Labelled photos from "noodles", an image-classification folder in nakam7/keras-cnn-demo. The possible labels are: ramen, udon.

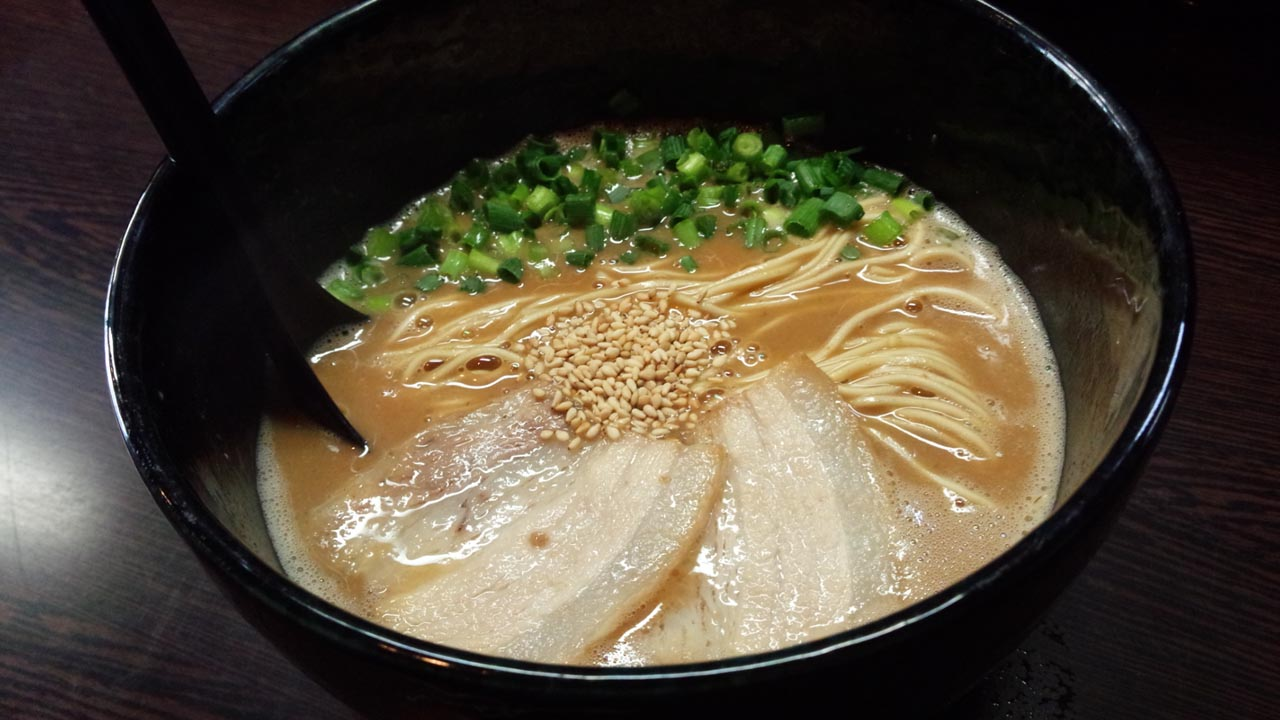
Label: ramen

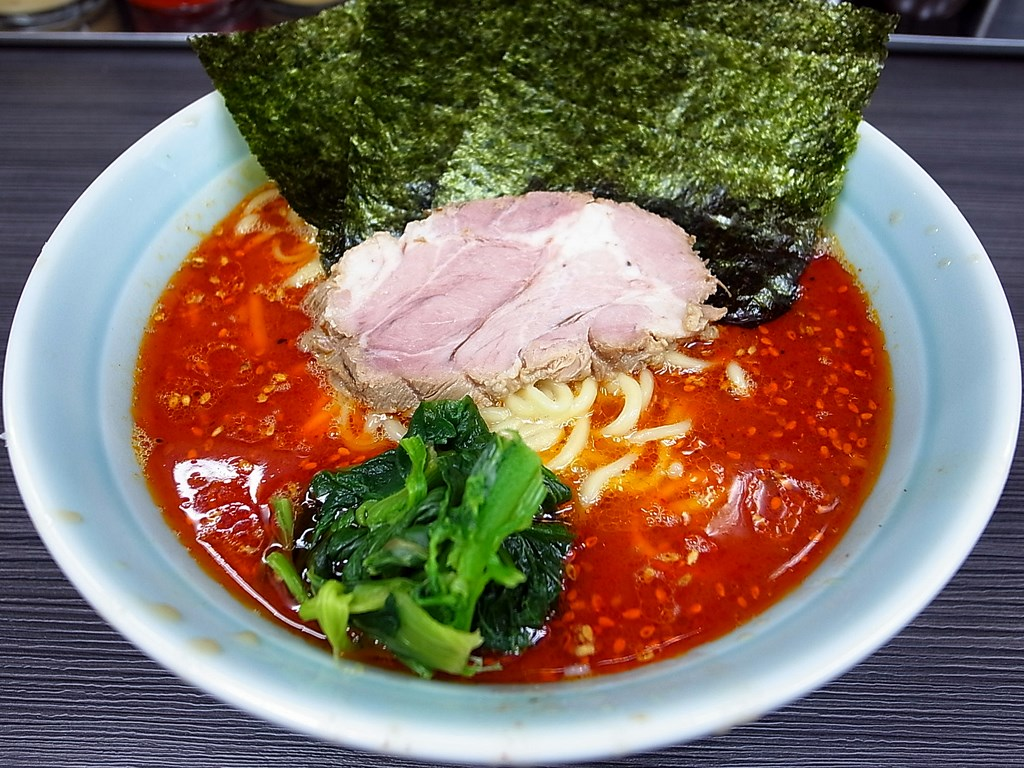
Label: ramen

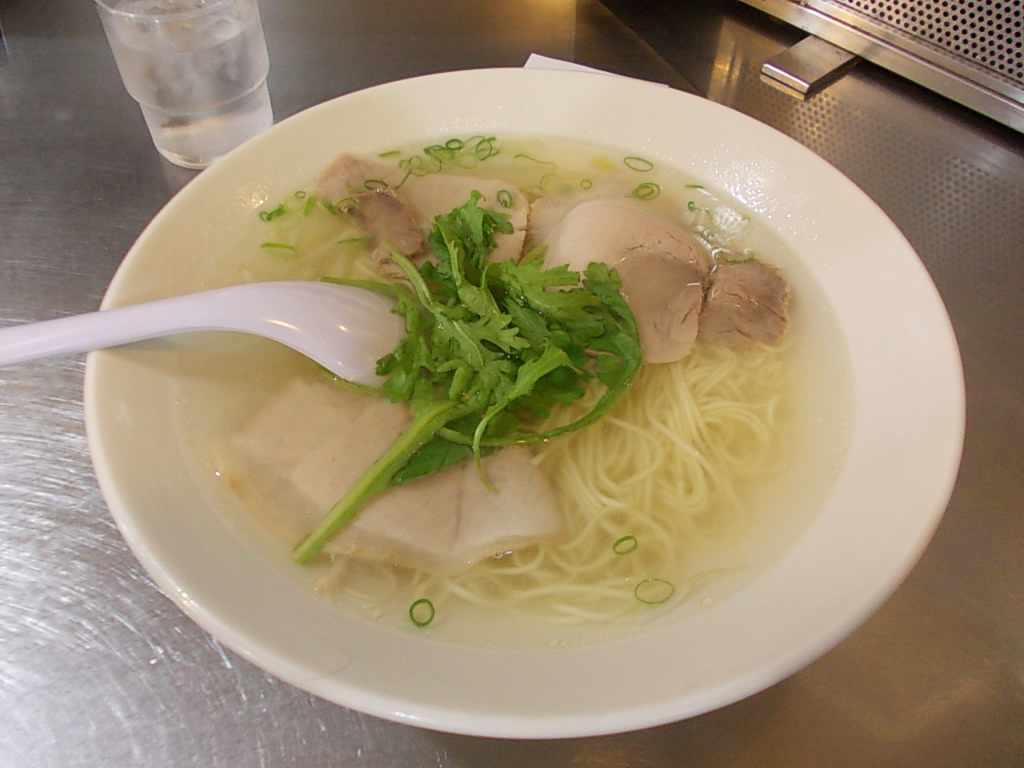
Label: ramen

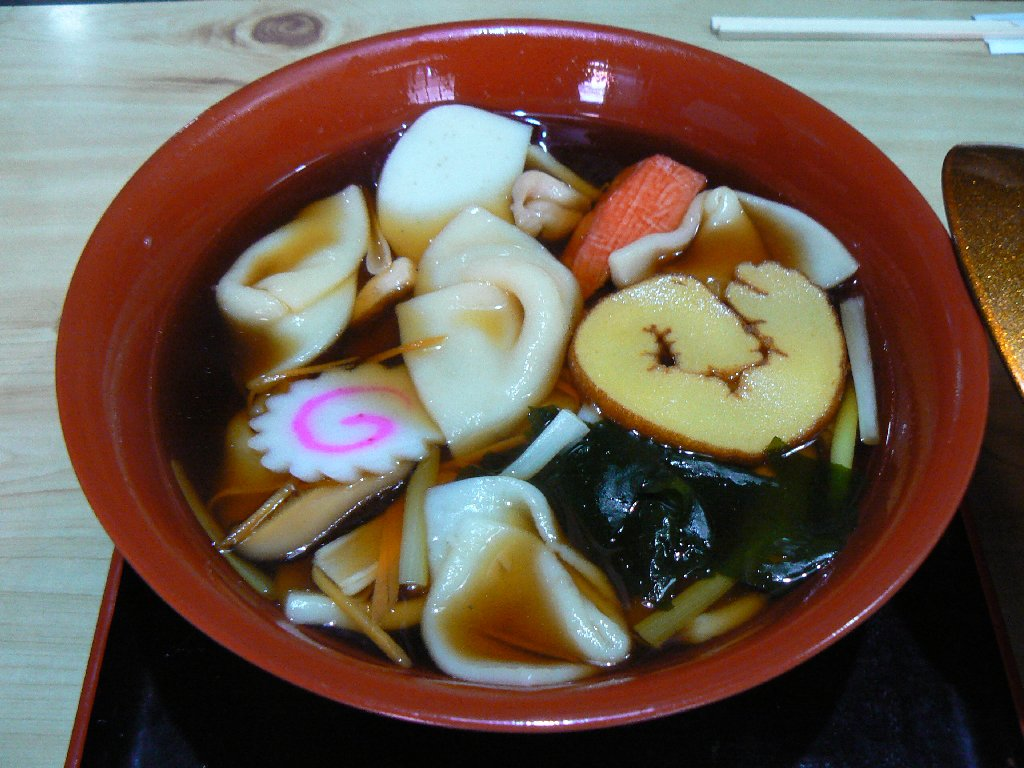
Label: udon

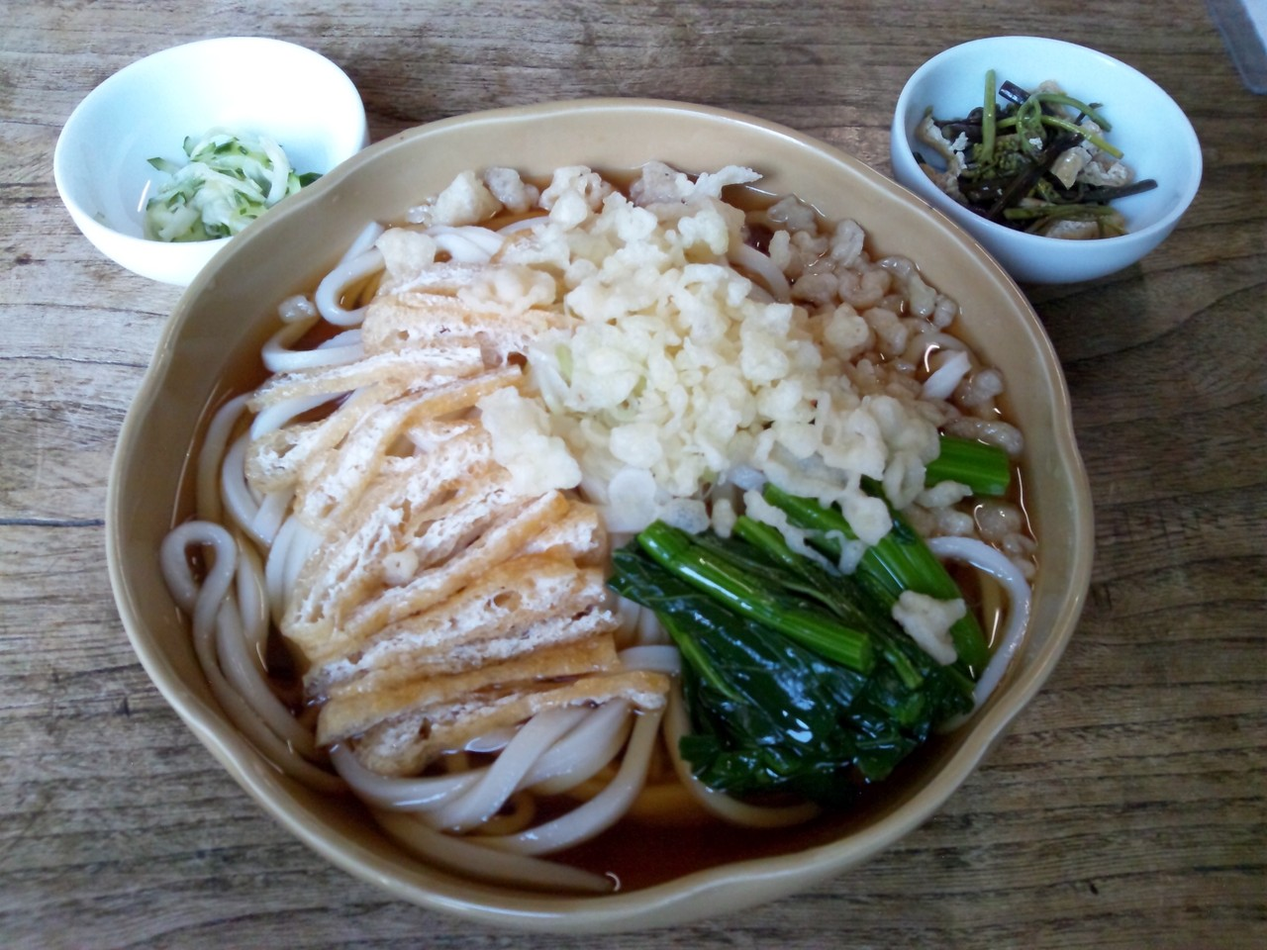
Label: udon

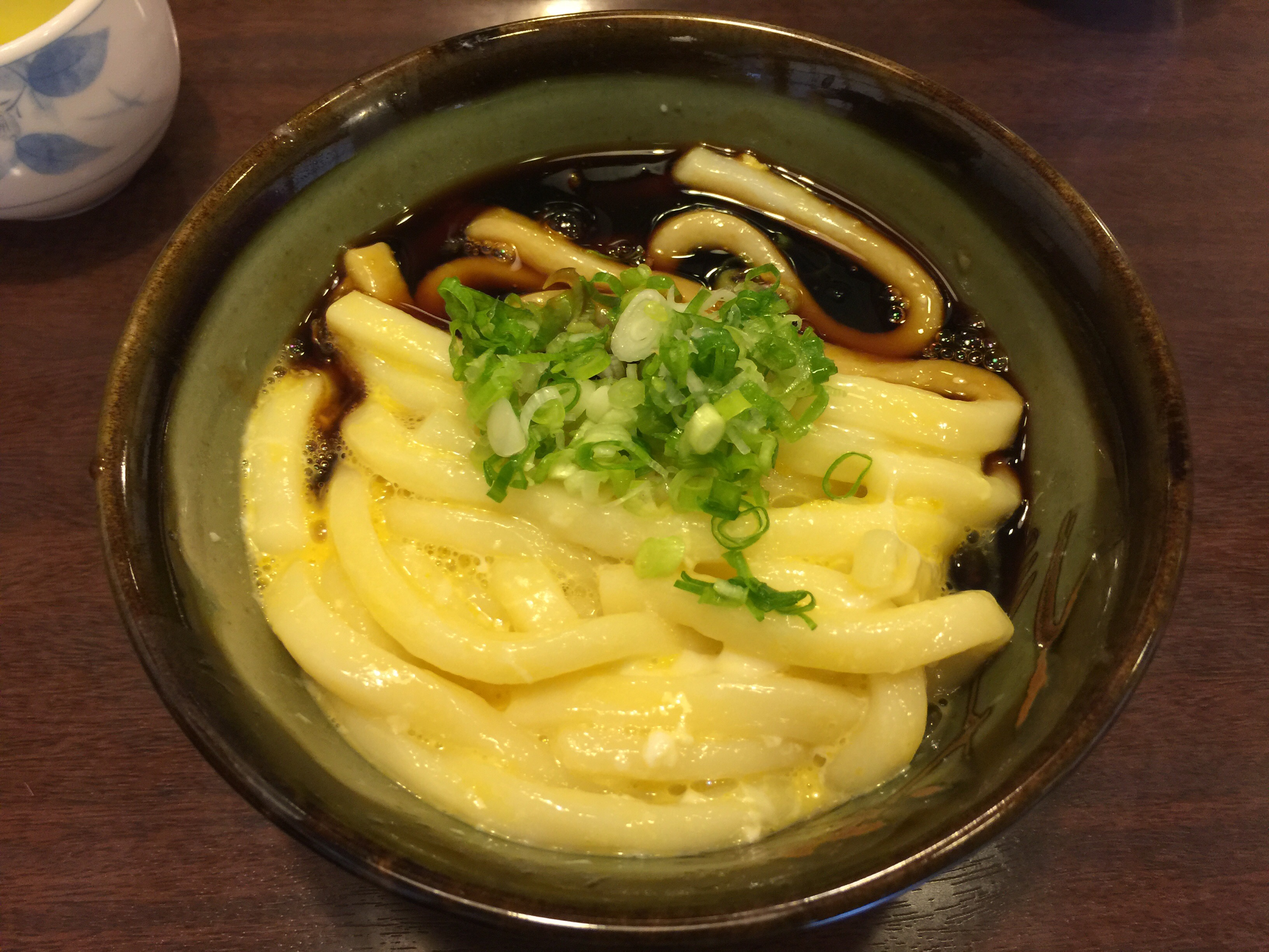
Label: udon
